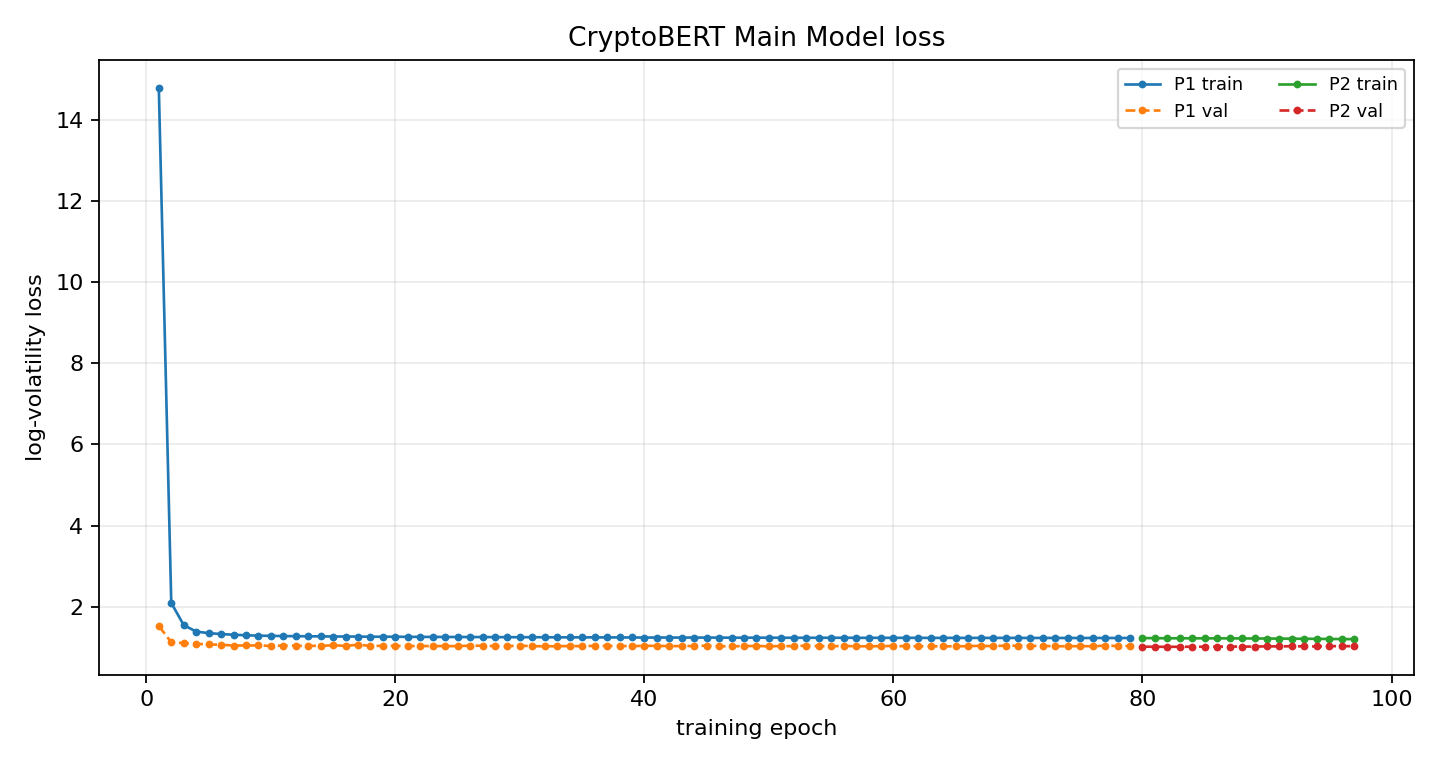

Source data for this figure (header and first rows):
phase, epoch, global_epoch, train_loss, train_primary_loss, val_loss, best_val_loss, patience, lr_news, lr_ts, improved, elapsed_s
P1, 1, 1, 14.8, 14.8, 1.523, 1.523, 0, , 0.0001, True, 9.736
P1, 2, 2, 2.093, 2.093, 1.12, 1.12, 0, , 0.0001, True, 19.48
P1, 3, 3, 1.544, 1.544, 1.101, 1.101, 0, , 0.0001, True, 29.34
P1, 4, 4, 1.385, 1.385, 1.082, 1.082, 0, , 0.0001, True, 38.97
P1, 5, 5, 1.346, 1.346, 1.067, 1.067, 0, , 0.0001, True, 48.62
P1, 6, 6, 1.324, 1.324, 1.059, 1.059, 0, , 0.0001, True, 58.34
P1, 7, 7, 1.306, 1.306, 1.041, 1.041, 0, , 0.0001, True, 68.06
P1, 8, 8, 1.293, 1.293, 1.042, 1.041, 1, , 0.0001, False, 77.8
P1, 9, 9, 1.284, 1.284, 1.042, 1.041, 2, , 0.0001, False, 87.39
P1, 10, 10, 1.279, 1.279, 1.031, 1.031, 0, , 0.0001, True, 97.12
P1, 11, 11, 1.274, 1.274, 1.039, 1.031, 1, , 0.0001, False, 107
P1, 12, 12, 1.271, 1.271, 1.034, 1.031, 2, , 0.0001, False, 116.8
P1, 13, 13, 1.268, 1.268, 1.034, 1.031, 3, , 0.0001, False, 126.5
P1, 14, 14, 1.267, 1.267, 1.03, 1.03, 0, , 0.0001, True, 136.1
P1, 15, 15, 1.263, 1.263, 1.048, 1.03, 1, , 0.0001, False, 145.9
P1, 16, 16, 1.263, 1.263, 1.03, 1.03, 2, , 0.0001, False, 155.6
P1, 17, 17, 1.261, 1.261, 1.061, 1.03, 3, , 0.0001, False, 165.3
P1, 18, 18, 1.258, 1.258, 1.032, 1.03, 4, , 0.0001, False, 174.9
P1, 19, 19, 1.258, 1.258, 1.032, 1.03, 5, , 0.0001, False, 184.7
P1, 20, 20, 1.257, 1.257, 1.031, 1.03, 6, , 0.0001, False, 194.5
P1, 21, 21, 1.254, 1.254, 1.026, 1.026, 0, , 0.0001, True, 204.3
P1, 22, 22, 1.254, 1.254, 1.029, 1.026, 1, , 0.0001, False, 214.1
P1, 23, 23, 1.252, 1.252, 1.026, 1.026, 0, , 0.0001, True, 223.7
P1, 24, 24, 1.251, 1.251, 1.027, 1.026, 1, , 0.0001, False, 233.4
P1, 25, 25, 1.251, 1.251, 1.024, 1.024, 0, , 0.0001, True, 243.2
P1, 26, 26, 1.251, 1.251, 1.037, 1.024, 1, , 0.0001, False, 252.8
P1, 27, 27, 1.249, 1.249, 1.035, 1.024, 2, , 0.0001, False, 262.6
P1, 28, 28, 1.247, 1.247, 1.027, 1.024, 3, , 0.0001, False, 272.2
P1, 29, 29, 1.247, 1.247, 1.025, 1.024, 4, , 0.0001, False, 281.9
P1, 30, 30, 1.245, 1.245, 1.039, 1.024, 5, , 0.0001, False, 291.6
P1, 31, 31, 1.246, 1.246, 1.023, 1.023, 0, , 0.0001, True, 301.3
P1, 32, 32, 1.244, 1.244, 1.023, 1.023, 0, , 0.0001, True, 311.1
P1, 33, 33, 1.242, 1.242, 1.023, 1.023, 0, , 0.0001, True, 320.7
P1, 34, 34, 1.242, 1.242, 1.028, 1.023, 1, , 0.0001, False, 330.3
P1, 35, 35, 1.242, 1.242, 1.024, 1.023, 2, , 0.0001, False, 340
P1, 36, 36, 1.242, 1.242, 1.033, 1.023, 3, , 0.0001, False, 349.8
P1, 37, 37, 1.24, 1.24, 1.03, 1.023, 4, , 0.0001, False, 359.5
P1, 38, 38, 1.24, 1.24, 1.03, 1.023, 5, , 0.0001, False, 369.2
P1, 39, 39, 1.239, 1.239, 1.026, 1.023, 6, , 0.0001, False, 378.8
P1, 40, 40, 1.237, 1.237, 1.033, 1.023, 7, , 0.0001, False, 388.6
P1, 41, 41, 1.238, 1.238, 1.033, 1.023, 8, , 0.0001, False, 398.5
P1, 42, 42, 1.238, 1.238, 1.025, 1.023, 9, , 0.0001, False, 408.1
P1, 43, 43, 1.236, 1.236, 1.027, 1.023, 10, , 0.0001, False, 417.8
P1, 44, 44, 1.237, 1.237, 1.029, 1.023, 11, , 0.0001, False, 427.5
P1, 45, 45, 1.236, 1.236, 1.037, 1.023, 12, , 0.0001, False, 437.1
P1, 46, 46, 1.236, 1.236, 1.022, 1.022, 0, , 0.0001, True, 447
P1, 47, 47, 1.234, 1.234, 1.022, 1.022, 0, , 0.0001, True, 456.8
P1, 48, 48, 1.234, 1.234, 1.025, 1.022, 1, , 0.0001, False, 466.5
P1, 49, 49, 1.234, 1.234, 1.03, 1.022, 2, , 0.0001, False, 476.1
P1, 50, 50, 1.233, 1.233, 1.021, 1.021, 0, , 0.0001, True, 485.9
P1, 51, 51, 1.233, 1.233, 1.028, 1.021, 1, , 0.0001, False, 495.7
P1, 52, 52, 1.232, 1.232, 1.024, 1.021, 2, , 0.0001, False, 505.3
P1, 53, 53, 1.231, 1.231, 1.039, 1.021, 3, , 0.0001, False, 514.9
P1, 54, 54, 1.232, 1.232, 1.026, 1.021, 4, , 0.0001, False, 524.5
P1, 55, 55, 1.232, 1.232, 1.021, 1.021, 5, , 0.0001, False, 534.3
P1, 56, 56, 1.231, 1.231, 1.031, 1.021, 6, , 0.0001, False, 544.2
P1, 57, 57, 1.231, 1.231, 1.022, 1.021, 7, , 0.0001, False, 553.9
P1, 58, 58, 1.229, 1.229, 1.021, 1.021, 8, , 0.0001, False, 563.5
P1, 59, 59, 1.231, 1.231, 1.025, 1.021, 9, , 0.0001, False, 573.4
P1, 60, 60, 1.229, 1.229, 1.03, 1.021, 10, , 0.0001, False, 583.1
... 37 more rows
